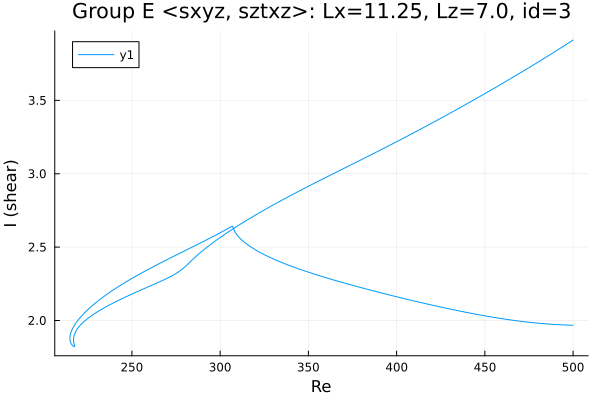

The table this chart was drawn from, first rows:
Re, shear
500.0, 1.967
498.9, 1.968
497.5, 1.968
496.1, 1.969
494.7, 1.97
493.2, 1.971
491.8, 1.971
490.4, 1.972
489, 1.973
487.6, 1.974
486.2, 1.976
484.8, 1.977
483.3, 1.978
481.9, 1.98
480.5, 1.981
479.1, 1.983
477.7, 1.984
476.3, 1.986
474.9, 1.988
473.4, 1.99
472, 1.992
470.6, 1.994
469.2, 1.996
467.8, 1.998
466.4, 2.001
465, 2.003
463.5, 2.005
462.1, 2.008
460.7, 2.01
459.3, 2.013
457.9, 2.016
456.5, 2.018
455.1, 2.021
453.6, 2.024
453.3, 2.025
451.9, 2.028
450.5, 2.031
449.1, 2.034
447.7, 2.037
446.3, 2.04
444.8, 2.043
443.4, 2.046
442, 2.049
440.6, 2.053
439.2, 2.056
437.8, 2.059
436.4, 2.063
435, 2.066
433.5, 2.07
432.1, 2.073
430.7, 2.077
429.3, 2.081
427.9, 2.084
426.5, 2.088
425.1, 2.091
423.6, 2.095
422.2, 2.099
420.8, 2.103
419.4, 2.107
418, 2.11
... 489 more rows
